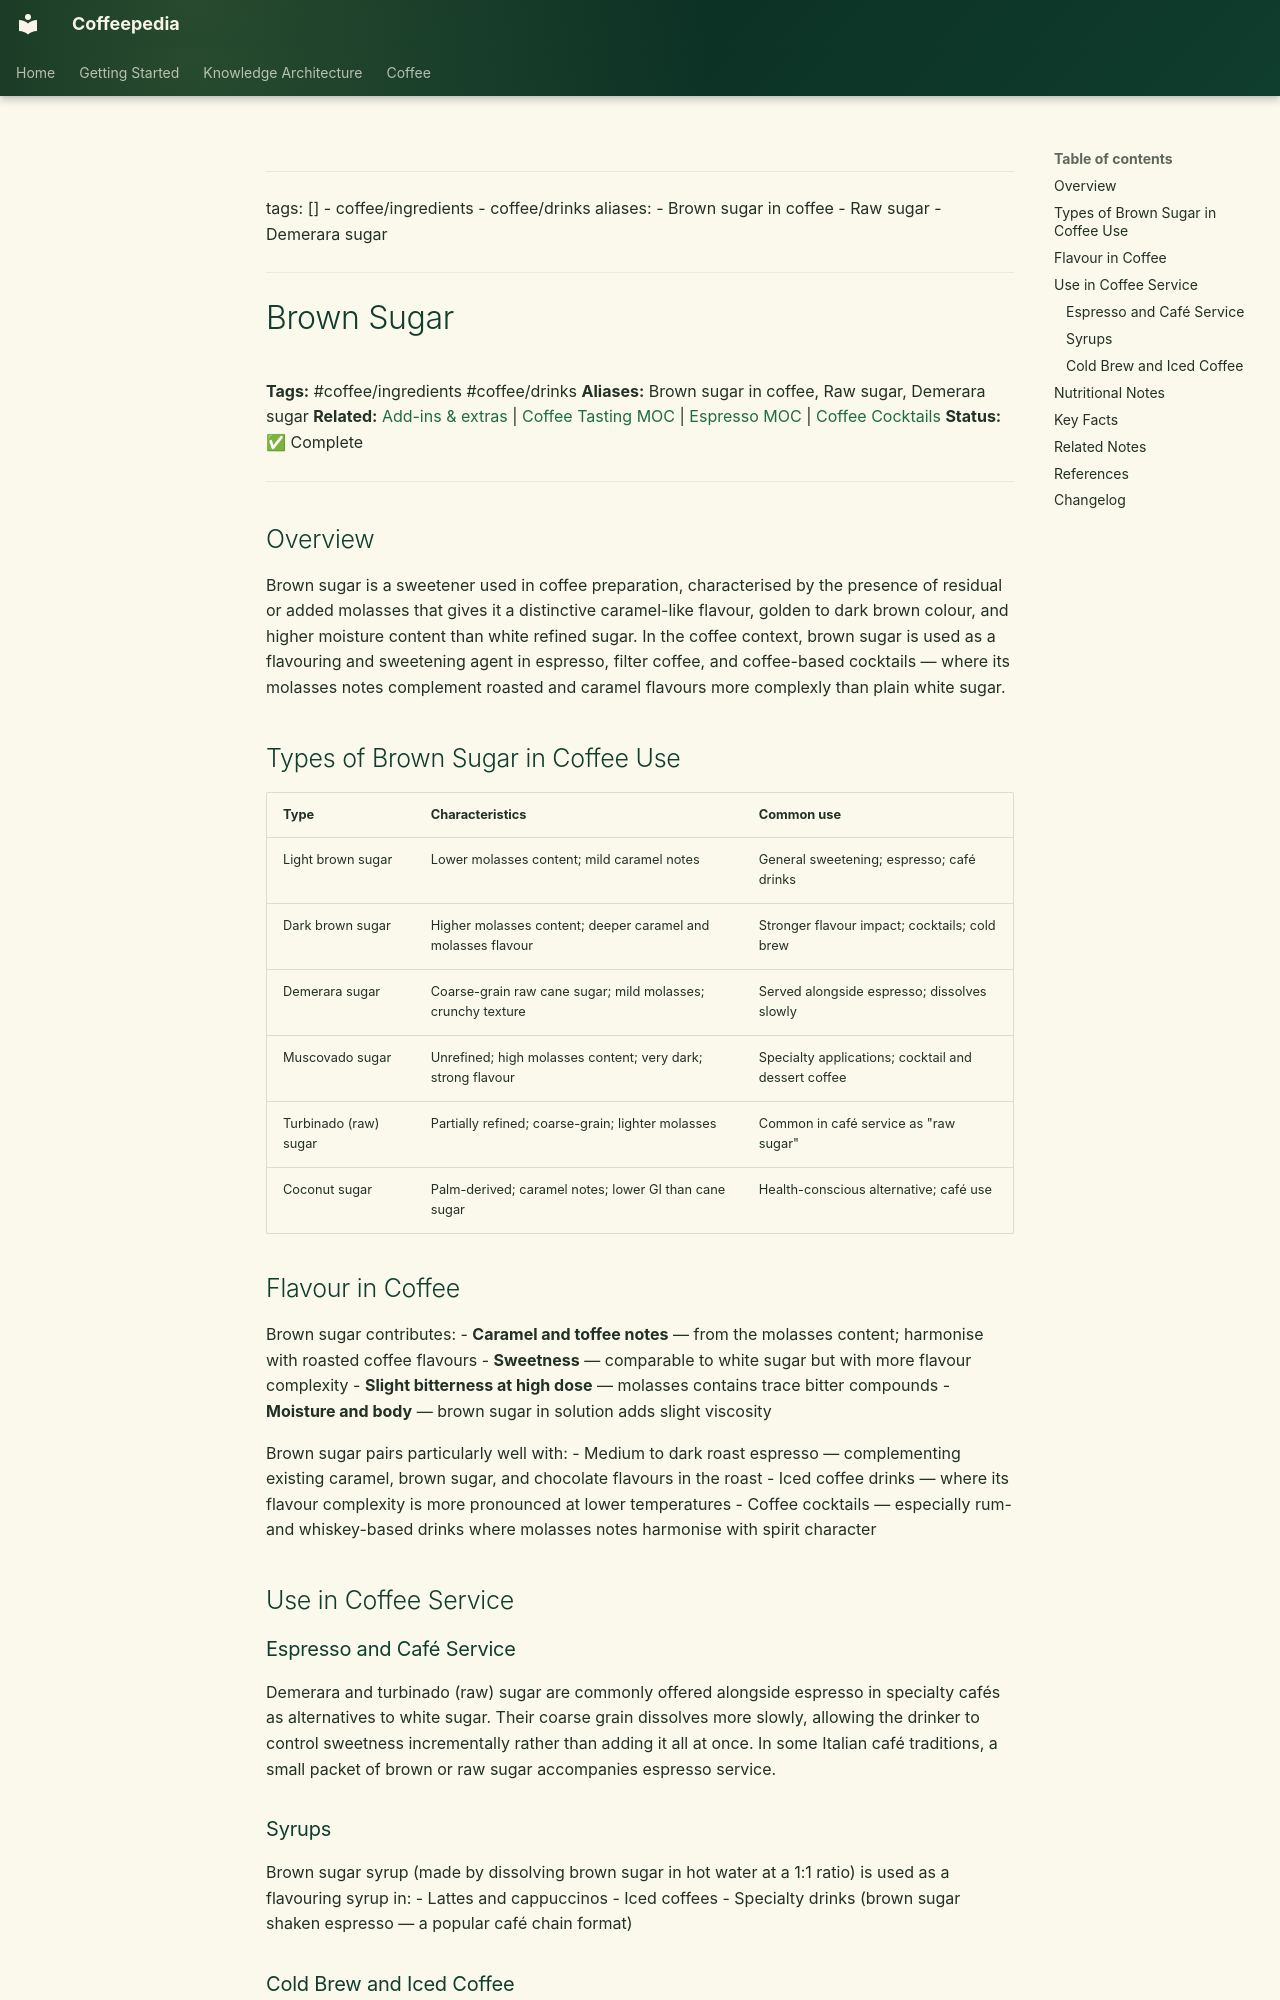

repository: Vauldt/all-about-coffee · page: coffee/coffee-ingredients/brown-sugar/index.html · generator: mkdocs

---
tags: []
  - coffee/ingredients
  - coffee/drinks
aliases:
  - Brown sugar in coffee
  - Raw sugar
  - Demerara sugar
---

# Brown Sugar

**Tags:** #coffee/ingredients #coffee/drinks
**Aliases:** Brown sugar in coffee, Raw sugar, Demerara sugar
**Related:** [Add-ins & extras](../brewing-fundamentals/add-ins-and-extras.md) | [Coffee Tasting MOC](../maps-of-content/coffee-tasting-moc.md) | [Espresso MOC](../maps-of-content/espresso-moc.md) | [Coffee Cocktails](../coffee-drinks/coffee-cocktails.md)
**Status:** ✅ Complete

---

## Overview

Brown sugar is a sweetener used in coffee preparation, characterised by the presence of residual or added molasses that gives it a distinctive caramel-like flavour, golden to dark brown colour, and higher moisture content than white refined sugar. In the coffee context, brown sugar is used as a flavouring and sweetening agent in espresso, filter coffee, and coffee-based cocktails — where its molasses notes complement roasted and caramel flavours more complexly than plain white sugar.

## Types of Brown Sugar in Coffee Use

| Type | Characteristics | Common use |
| :--- | :--- | :--- |
| Light brown sugar | Lower molasses content; mild caramel notes | General sweetening; espresso; café drinks |
| Dark brown sugar | Higher molasses content; deeper caramel and molasses flavour | Stronger flavour impact; cocktails; cold brew |
| Demerara sugar | Coarse-grain raw cane sugar; mild molasses; crunchy texture | Served alongside espresso; dissolves slowly |
| Muscovado sugar | Unrefined; high molasses content; very dark; strong flavour | Specialty applications; cocktail and dessert coffee |
| Turbinado (raw) sugar | Partially refined; coarse-grain; lighter molasses | Common in café service as "raw sugar" |
| Coconut sugar | Palm-derived; caramel notes; lower GI than cane sugar | Health-conscious alternative; café use |

## Flavour in Coffee

Brown sugar contributes:
- **Caramel and toffee notes** — from the molasses content; harmonise with roasted coffee flavours
- **Sweetness** — comparable to white sugar but with more flavour complexity
- **Slight bitterness at high dose** — molasses contains trace bitter compounds
- **Moisture and body** — brown sugar in solution adds slight viscosity

Brown sugar pairs particularly well with:
- Medium to dark roast espresso — complementing existing caramel, brown sugar, and chocolate flavours in the roast
- Iced coffee drinks — where its flavour complexity is more pronounced at lower temperatures
- Coffee cocktails — especially rum- and whiskey-based drinks where molasses notes harmonise with spirit character

## Use in Coffee Service

### Espresso and Café Service

Demerara and turbinado (raw) sugar are commonly offered alongside espresso in specialty cafés as alternatives to white sugar. Their coarse grain dissolves more slowly, allowing the drinker to control sweetness incrementally rather than adding it all at once. In some Italian café traditions, a small packet of brown or raw sugar accompanies espresso service.
